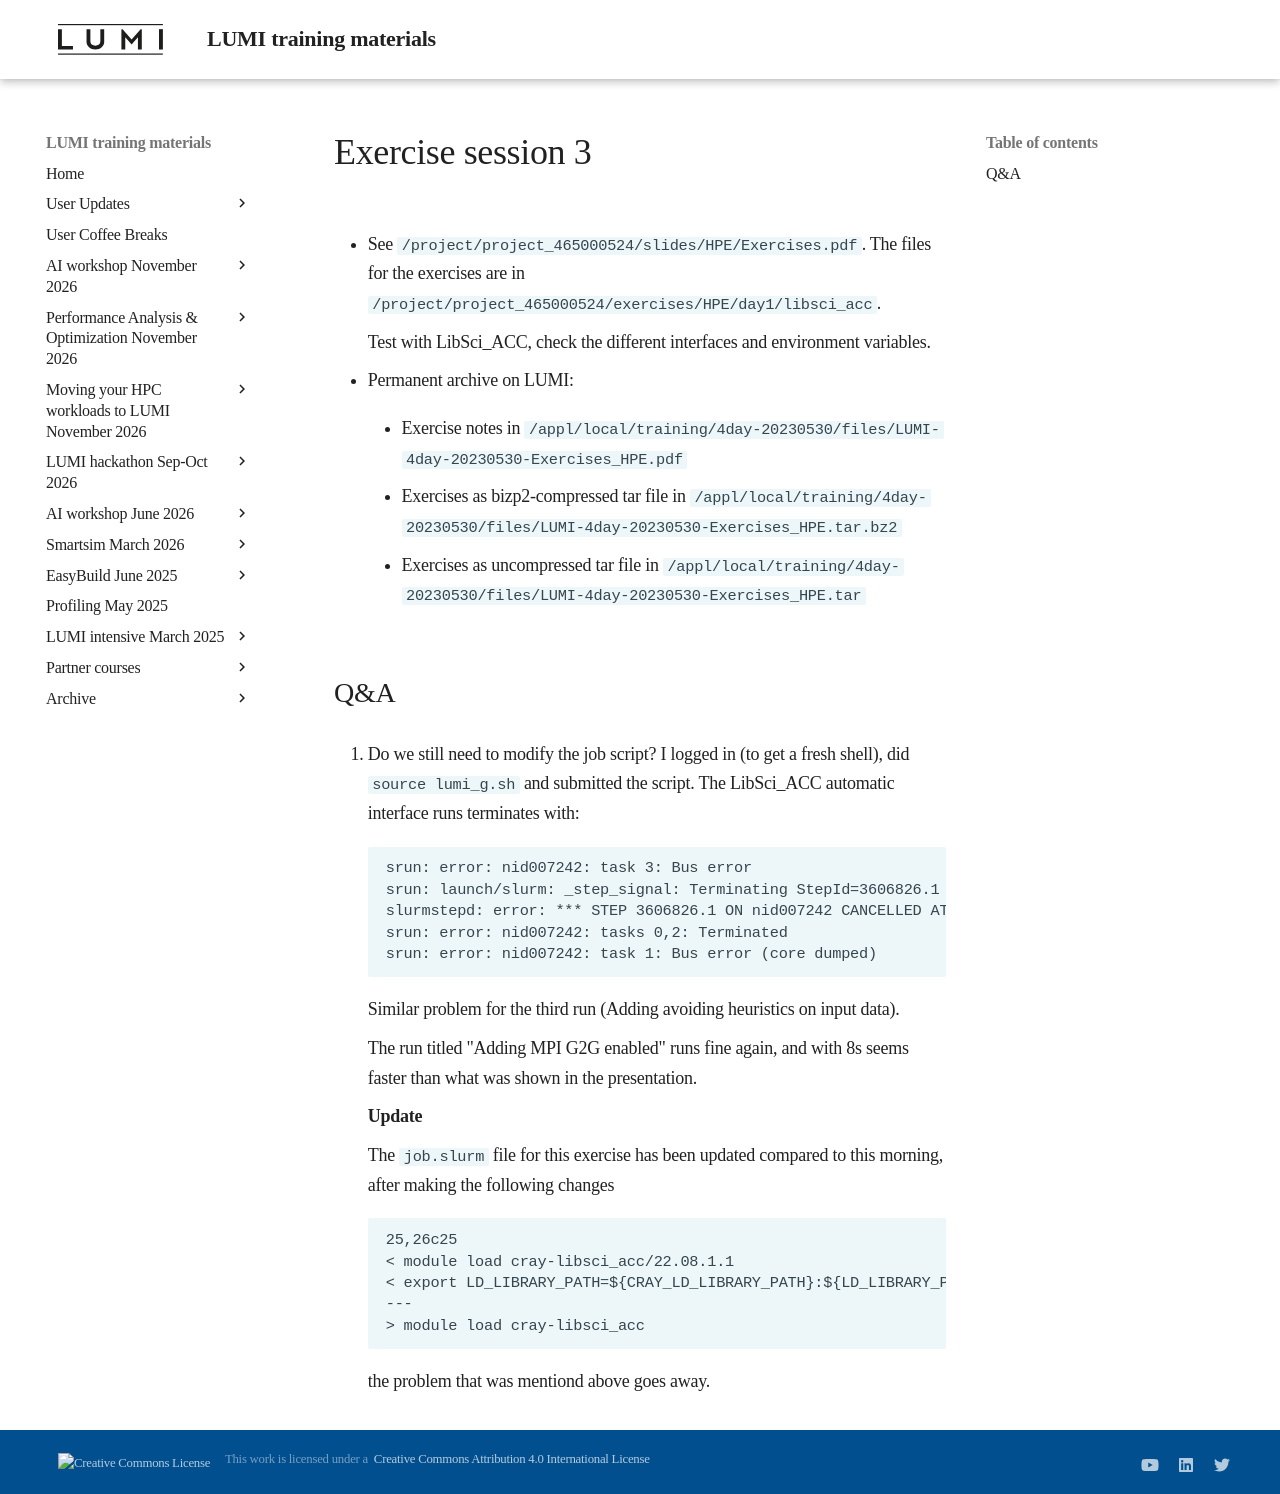

repository: Lumi-supercomputer/LUMI-training-materials · page: 4day-20230530/extra_1_08_Exercises_3/index.html · generator: mkdocs

# Exercise session 3

-   See `/project/project_465000524/slides/HPE/Exercises.pdf`.
    The files for the exercises are in
    `/project/project_465000524/exercises/HPE/day1/libsci_acc`.

    Test with LibSci_ACC, check the different interfaces and environment variables.

-   Permanent archive on LUMI:

    -   Exercise notes in `/appl/local/training/4day-20230530/files/LUMI-4day-20230530-Exercises_HPE.pdf`

    -   Exercises as bizp2-compressed tar file in
        `/appl/local/training/4day-20230530/files/LUMI-4day-20230530-Exercises_HPE.tar.bz2`

    -   Exercises as uncompressed tar file in
        `/appl/local/training/4day-20230530/files/LUMI-4day-20230530-Exercises_HPE.tar`



## Q&A

14. Do we still need to modify the job script? I logged in (to get a fresh shell), did `source lumi_g.sh` and submitted the script. 
The LibSci_ACC automatic interface runs terminates with:
    ```
    srun: error: nid007242: task 3: Bus error
    srun: launch/slurm: _step_signal: Terminating StepId=3606826.1
    slurmstepd: error: *** STEP 3606826.1 ON nid007242 CANCELLED AT 2023-05-30T15:48:22 ***
    srun: error: nid007242: tasks 0,2: Terminated
    srun: error: nid007242: task 1: Bus error (core dumped)
    ```
    Similar problem for the third run (Adding avoiding heuristics on input data).

    The run titled "Adding MPI G2G enabled" runs fine again, and with 8s seems faster than what was shown in the presentation.

    **Update**
    
    The `job.slurm` file for this exercise has been updated compared to this morning, after making the following changes
    ```
    25,26c25
    < module load cray-libsci_acc/22.08.1.1
    < export LD_LIBRARY_PATH=${CRAY_LD_LIBRARY_PATH}:${LD_LIBRARY_PATH}
    ---
    > module load cray-libsci_acc
    ```
    the problem that was mentiond above goes away.
